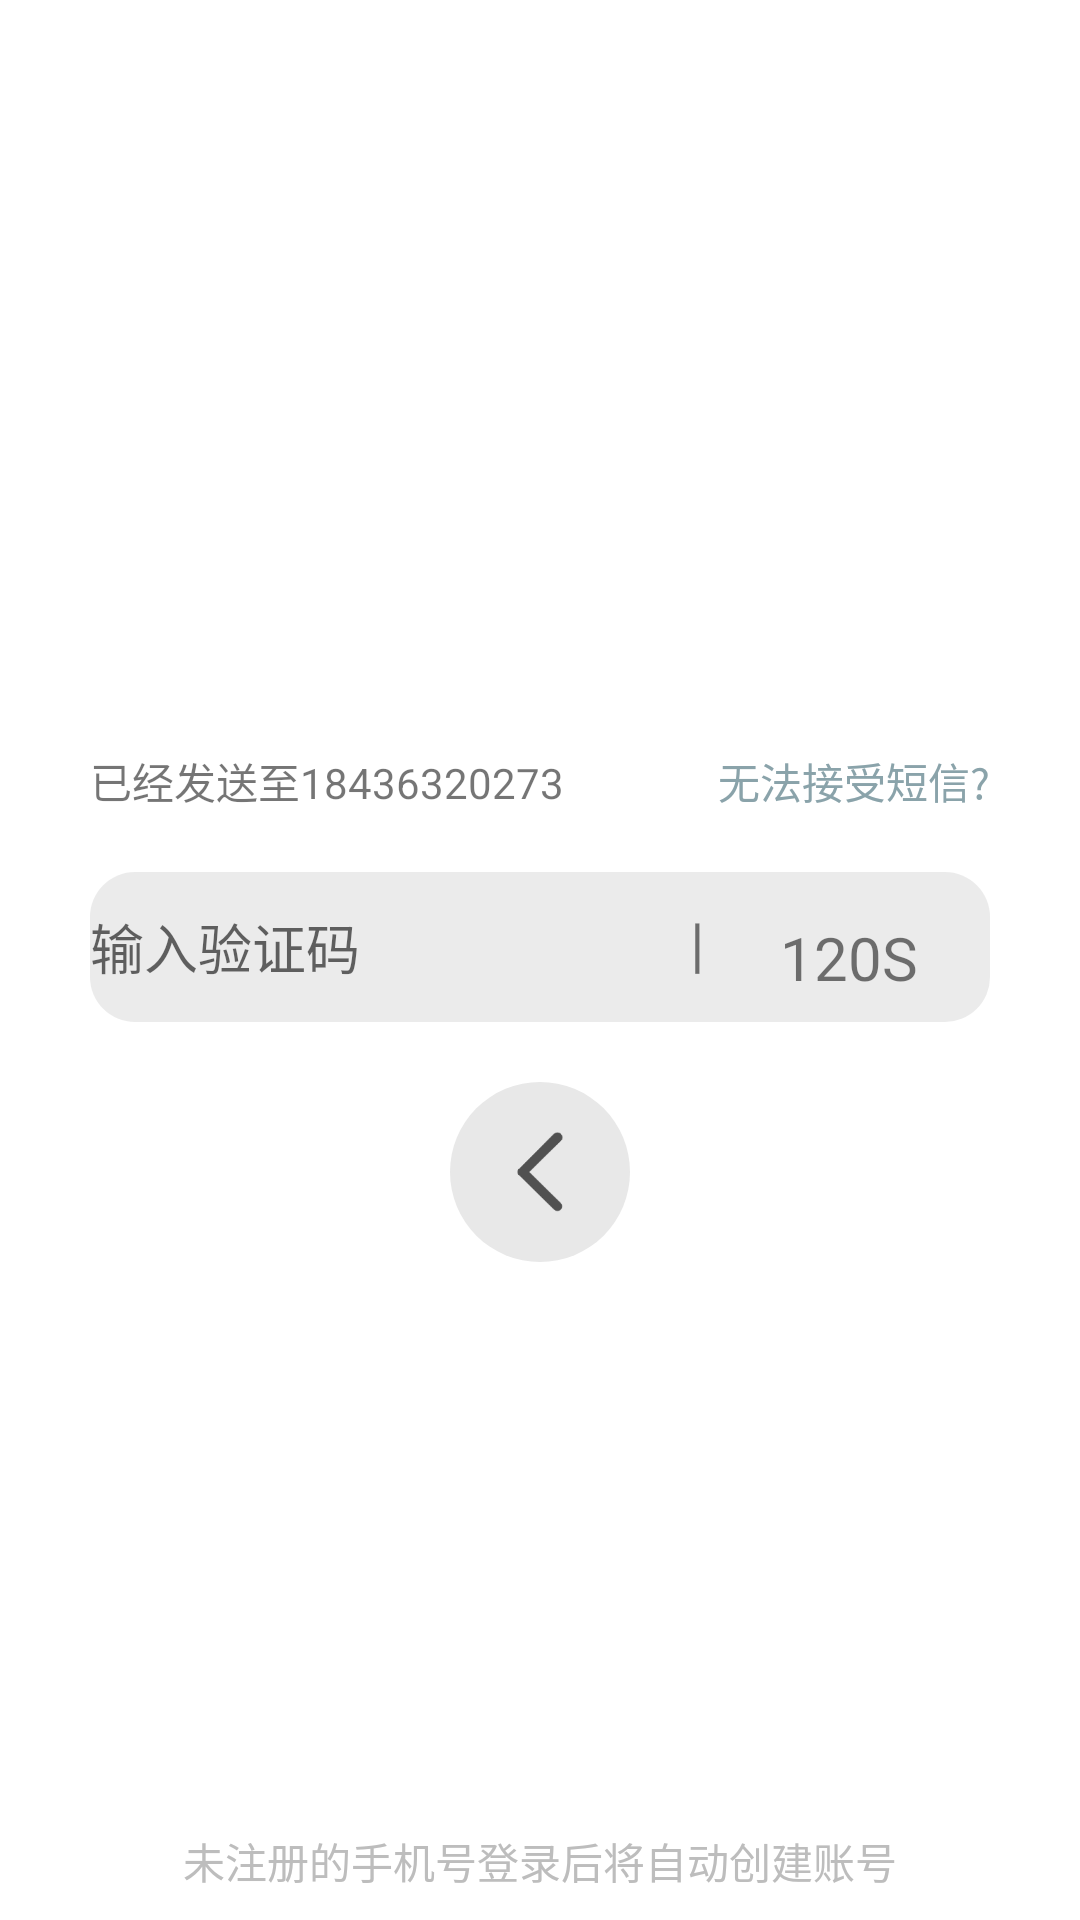

Reconstruct the res/layout file that produces this screen, plus the resources it refers to.
<!-- AndroidManifest.xml: application theme Theme.Andorid_project -->
<!-- res/layout/activity_yanzheng.xml -->
<?xml version="1.0" encoding="utf-8"?>
<LinearLayout xmlns:android="http://schemas.android.com/apk/res/android"
    xmlns:app="http://schemas.android.com/apk/res-auto"
    xmlns:tools="http://schemas.android.com/tools"
    android:layout_width="match_parent"
    android:layout_height="match_parent"
    tools:context=".LoginOrRegister.YanzhengActivity"
    android:orientation="vertical">
    <LinearLayout
        android:layout_marginTop="250dp"
        android:layout_width="match_parent"
        android:layout_height="wrap_content"
        >
        <View
            android:layout_width="0dp"
            android:layout_height="0dp"
            android:layout_weight="1" />
        <LinearLayout
            android:layout_width="300dp"
            android:layout_height="wrap_content"
            >
            <TextView
                android:id="@+id/yanzhengma_phone"
                android:layout_width="wrap_content"
                android:layout_height="wrap_content"
                android:text="已经发送至18436320273"/>
            <View
                android:layout_width="0dp"
                android:layout_height="0dp"
                android:layout_weight="1" />
            <TextView
                android:layout_width="wrap_content"
                android:layout_height="wrap_content"
                android:text="无法接受短信?"
                android:textColor="#8AA3AA"/>
        </LinearLayout>
        <View
            android:layout_width="0dp"
            android:layout_height="0dp"
            android:layout_weight="1" />
    </LinearLayout>
    <LinearLayout
        android:layout_marginTop="20dp"
        android:layout_width="wrap_content"
        android:layout_height="wrap_content">
        <View
            android:layout_width="0dp"
            android:layout_height="0dp"
            android:layout_weight="1" />
        <LinearLayout
            android:background="@drawable/shape_login_edittext_background"
            android:layout_width="300dp"
            android:layout_height="50dp">
            <EditText
                android:id="@+id/yanzhengma"
                android:layout_width="200dp"
                android:layout_height="50dp"
                android:ems="10"
                android:hint="输入验证码"
                android:background="@null"
                android:inputType="phone" />
            <LinearLayout
                android:layout_width="100dp"
                android:layout_height="50dp">
                <TextView
                    android:layout_marginTop="10dp"
                    android:layout_width="10dp"
                    android:layout_height="30dp"
                    android:textSize="20dp"
                    android:text="|"/>
                <TextView
                    android:id="@+id/yanzhengma_time"
                    android:layout_marginTop="15dp"
                    android:layout_marginLeft="20dp"
                    android:layout_width="50dp"
                    android:layout_height="50dp"
                    android:text="120S"
                    android:textSize="20dp"/>
            </LinearLayout>
        </LinearLayout>
        <View
            android:layout_width="0dp"
            android:layout_height="0dp"
            android:layout_weight="1" />
    </LinearLayout>
    <LinearLayout
        android:layout_marginTop="20dp"
        android:layout_width="match_parent"
        android:layout_height="wrap_content"
        >
        <View
            android:layout_width="0dp"
            android:layout_height="0dp"
            android:layout_weight="1" />
        <LinearLayout
            android:layout_width="60dp"
            android:layout_height="60dp"
            android:background="@drawable/shape_yanzhengma_fanhui"
            >
            <ImageView
                android:id="@+id/yanzhengma_fanhui"
                android:layout_marginTop="15dp"
                android:layout_marginLeft="15dp"
                android:layout_width="30dp"
                android:layout_height="30dp"
                android:src="@drawable/geci_ganhui"/>
        </LinearLayout>
        <View
            android:layout_width="0dp"
            android:layout_height="0dp"
            android:layout_weight="1" />
    </LinearLayout>
    <View
        android:layout_width="0dp"
        android:layout_height="0dp"
        android:layout_weight="1" />
    <LinearLayout
        android:layout_marginTop="20dp"
        android:layout_width="match_parent"
        android:layout_height="30dp"
        >
        <View
            android:layout_width="0dp"
            android:layout_height="0dp"
            android:layout_weight="1" />
        <TextView
            android:layout_width="wrap_content"
            android:layout_height="wrap_content"
            android:text="未注册的手机号登录后将自动创建账号"
            android:textColor="#BDBDBD"/>
        <View
            android:layout_width="0dp"
            android:layout_height="0dp"
            android:layout_weight="1" />
    </LinearLayout>


</LinearLayout>
<!-- resources referenced by this layout -->
<resources>
  <!-- drawable geci_ganhui: png bitmap (drawable, 2651 bytes) -->
  <!-- drawable shape_login_edittext_background (drawable) -->
  <?xml version="1.0" encoding="utf-8"?>
  <shape xmlns:android="http://schemas.android.com/apk/res/android">
      <corners android:radius="15dp" />
      <solid android:color="#90DCDBDB" />
  </shape>
  <!-- drawable shape_yanzhengma_fanhui (drawable) -->
  <?xml version="1.0" encoding="utf-8"?>
  <shape xmlns:android="http://schemas.android.com/apk/res/android"
      android:shape="oval">
      <solid android:color="#E8E8E8" />
  
  
  </shape>
  <style name="Theme.Andorid_project" parent="Theme.MaterialComponents.Light.DarkActionBar">
          <item name="windowActionBar">false</item>
          <item name="windowNoTitle">true</item>
          
          <item name="colorPrimary">@color/md_theme_light_error</item>
  
  
          <item name="colorOnSurface">@color/black</item>
          
  
  
  
          
          <item name="android:statusBarColor" tools:targetApi="l">@color/black</item>
  
          
      </style>
  <color name="md_theme_light_error">#FF0E00</color>
  <color name="black">#FF000000</color>
</resources>
